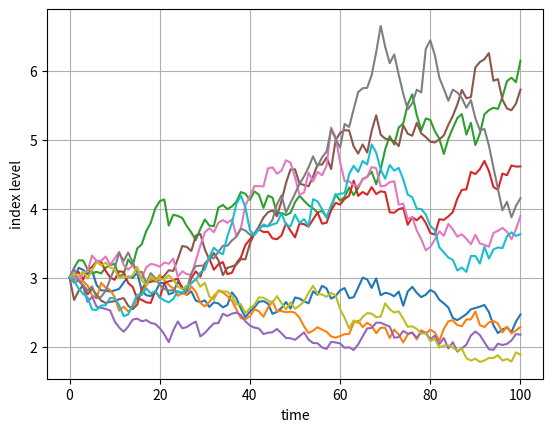

The script that saved this image:
# -*- coding: utf-8 -*-
"""
Created on Mon Oct 24 18:14:15 2016

[redacted]
"""

from time import time
from math import exp, sqrt, log
from random import gauss, seed

import numpy as np
import numpy.random as npr
import matplotlib.pyplot as plt




S0=3
r=0.02
sigma = 0.2
T=3.0
I = 100
M = 100
dt = T / M
S = np.zeros((M + 1, I))
S[0] = S0
for t in range(1, M + 1):
    S[t] = S[t - 1] * np.exp((r - 0.5 * sigma ** 2) * dt 
            + sigma * np.sqrt(dt) * npr.standard_normal(I))
            
plt.plot(S[:, :10], lw=1.5)
plt.xlabel('time')
plt.ylabel('index level')
plt.grid(True)